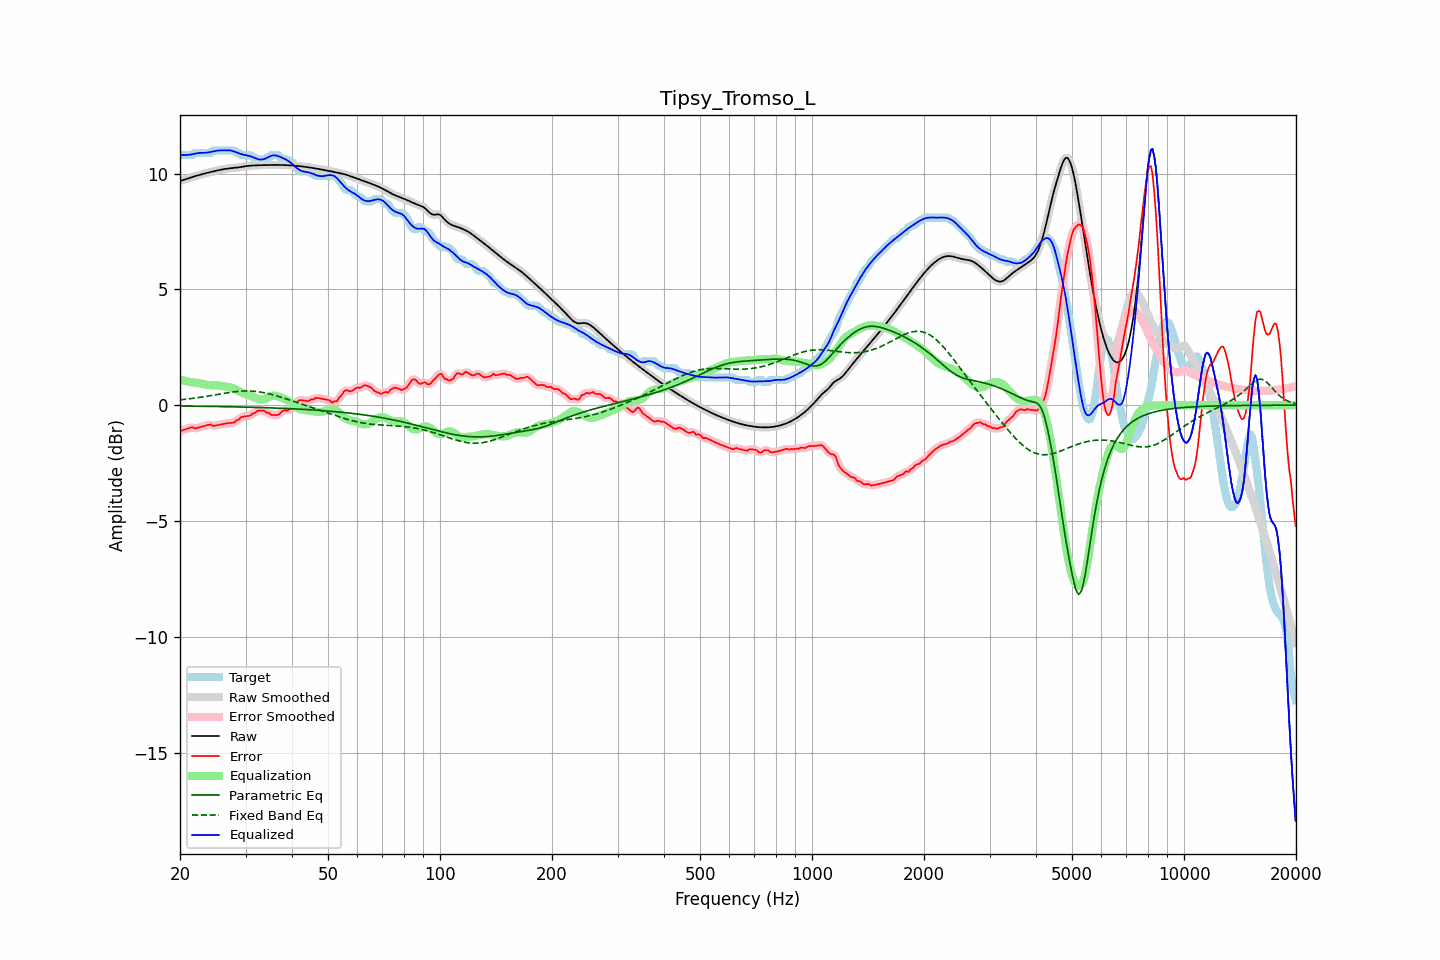

Values plotted in this chart, from the file beside it:
frequency, raw, error, smoothed, error_smoothed, equalization, parametric_eq, fixed_band_eq, equalized_raw, equalized_smoothed, target
20.00, 9.68, -1.15, 9.68, -1.14, 1.13, -0.04, 0.23, 10.80, 10.80, 10.83
20.20, 9.70, -1.10, 9.70, -1.11, 1.10, -0.04, 0.24, 10.80, 10.80, 10.79
20.40, 9.72, -1.07, 9.72, -1.08, 1.08, -0.04, 0.24, 10.80, 10.80, 10.79
20.61, 9.74, -1.05, 9.74, -1.05, 1.06, -0.04, 0.25, 10.80, 10.80, 10.79
20.81, 9.77, -1.03, 9.77, -1.03, 1.04, -0.04, 0.26, 10.80, 10.80, 10.79
21.02, 9.79, -1.01, 9.79, -1.00, 1.02, -0.04, 0.27, 10.81, 10.81, 10.79
21.23, 9.81, -0.98, 9.81, -0.98, 1.00, -0.04, 0.28, 10.81, 10.81, 10.79
21.44, 9.84, -0.96, 9.83, -0.97, 0.99, -0.04, 0.29, 10.82, 10.82, 10.79
21.66, 9.86, -0.96, 9.86, -0.97, 0.98, -0.04, 0.30, 10.84, 10.84, 10.81
21.87, 9.88, -1.01, 9.88, -0.99, 0.98, -0.04, 0.31, 10.85, 10.85, 10.89
22.09, 9.90, -1.00, 9.90, -0.99, 0.97, -0.04, 0.31, 10.87, 10.87, 10.89
22.31, 9.92, -0.98, 9.92, -0.98, 0.96, -0.04, 0.32, 10.88, 10.88, 10.89
22.54, 9.94, -0.96, 9.94, -0.96, 0.95, -0.05, 0.34, 10.89, 10.89, 10.89
22.76, 9.96, -0.94, 9.96, -0.94, 0.94, -0.05, 0.35, 10.89, 10.89, 10.89
22.99, 9.98, -0.92, 9.98, -0.92, 0.92, -0.05, 0.36, 10.89, 10.89, 10.89
23.22, 10.00, -0.90, 10.00, -0.90, 0.90, -0.05, 0.37, 10.89, 10.89, 10.89
23.45, 10.01, -0.88, 10.01, -0.88, 0.88, -0.05, 0.38, 10.90, 10.90, 10.89
23.69, 10.03, -0.86, 10.03, -0.86, 0.87, -0.05, 0.39, 10.91, 10.91, 10.89
23.92, 10.05, -0.85, 10.05, -0.85, 0.87, -0.05, 0.40, 10.92, 10.92, 10.89
24.16, 10.07, -0.83, 10.07, -0.85, 0.87, -0.05, 0.41, 10.93, 10.93, 10.89
24.40, 10.08, -0.88, 10.08, -0.87, 0.87, -0.05, 0.43, 10.95, 10.95, 10.96
24.65, 10.10, -0.90, 10.10, -0.88, 0.86, -0.06, 0.44, 10.96, 10.96, 10.99
24.89, 10.11, -0.88, 10.11, -0.89, 0.86, -0.06, 0.45, 10.98, 10.98, 10.99
25.14, 10.13, -0.87, 10.13, -0.87, 0.86, -0.06, 0.46, 10.99, 10.99, 10.99
25.39, 10.14, -0.85, 10.14, -0.85, 0.85, -0.06, 0.47, 11.00, 11.00, 10.99
25.65, 10.16, -0.84, 10.16, -0.84, 0.84, -0.06, 0.49, 11.00, 11.00, 10.99
25.91, 10.17, -0.82, 10.17, -0.82, 0.83, -0.06, 0.50, 11.00, 11.00, 10.99
26.16, 10.19, -0.81, 10.19, -0.81, 0.82, -0.06, 0.51, 11.00, 11.00, 10.99
26.43, 10.20, -0.80, 10.20, -0.80, 0.80, -0.06, 0.52, 11.00, 11.00, 10.99
26.69, 10.21, -0.79, 10.21, -0.79, 0.79, -0.06, 0.53, 11.00, 11.00, 10.99
26.96, 10.22, -0.78, 10.22, -0.78, 0.79, -0.07, 0.54, 11.00, 11.00, 10.99
27.23, 10.23, -0.77, 10.23, -0.77, 0.77, -0.07, 0.55, 11.00, 11.00, 10.99
27.50, 10.23, -0.76, 10.23, -0.77, 0.75, -0.07, 0.56, 10.99, 10.99, 10.99
27.77, 10.24, -0.75, 10.24, -0.75, 0.73, -0.07, 0.57, 10.97, 10.97, 10.99
28.05, 10.25, -0.73, 10.25, -0.72, 0.70, -0.07, 0.58, 10.95, 10.95, 10.98
28.33, 10.25, -0.66, 10.25, -0.68, 0.66, -0.07, 0.59, 10.92, 10.92, 10.91
28.62, 10.26, -0.63, 10.26, -0.63, 0.63, -0.08, 0.60, 10.89, 10.89, 10.89
28.90, 10.27, -0.60, 10.27, -0.57, 0.59, -0.08, 0.60, 10.86, 10.86, 10.87
29.19, 10.28, -0.51, 10.28, -0.54, 0.56, -0.08, 0.61, 10.84, 10.84, 10.80
29.48, 10.30, -0.50, 10.30, -0.50, 0.53, -0.08, 0.61, 10.82, 10.82, 10.79
29.78, 10.31, -0.49, 10.31, -0.48, 0.50, -0.08, 0.61, 10.81, 10.81, 10.79
30.08, 10.32, -0.48, 10.32, -0.48, 0.48, -0.08, 0.61, 10.79, 10.79, 10.79
30.38, 10.33, -0.47, 10.33, -0.47, 0.45, -0.09, 0.61, 10.78, 10.78, 10.79
30.68, 10.33, -0.46, 10.33, -0.45, 0.43, -0.09, 0.61, 10.76, 10.76, 10.79
30.99, 10.34, -0.44, 10.34, -0.42, 0.40, -0.09, 0.61, 10.74, 10.74, 10.78
31.30, 10.35, -0.37, 10.35, -0.39, 0.37, -0.09, 0.61, 10.72, 10.72, 10.72
31.61, 10.35, -0.35, 10.35, -0.34, 0.34, -0.09, 0.60, 10.69, 10.69, 10.69
31.93, 10.35, -0.32, 10.35, -0.30, 0.31, -0.09, 0.59, 10.66, 10.66, 10.67
32.24, 10.36, -0.25, 10.36, -0.27, 0.28, -0.10, 0.59, 10.63, 10.63, 10.61
32.57, 10.36, -0.24, 10.36, -0.24, 0.25, -0.10, 0.58, 10.61, 10.61, 10.59
32.89, 10.36, -0.23, 10.36, -0.23, 0.24, -0.10, 0.57, 10.60, 10.60, 10.59
33.22, 10.36, -0.23, 10.36, -0.23, 0.24, -0.10, 0.56, 10.61, 10.61, 10.59
33.55, 10.36, -0.23, 10.36, -0.25, 0.25, -0.11, 0.54, 10.62, 10.62, 10.59
33.89, 10.37, -0.27, 10.37, -0.27, 0.28, -0.11, 0.53, 10.64, 10.64, 10.63
34.23, 10.37, -0.33, 10.37, -0.30, 0.31, -0.11, 0.51, 10.67, 10.67, 10.69
34.57, 10.37, -0.32, 10.37, -0.34, 0.34, -0.11, 0.50, 10.71, 10.71, 10.69
34.92, 10.37, -0.37, 10.37, -0.38, 0.37, -0.11, 0.48, 10.74, 10.74, 10.74
35.27, 10.37, -0.42, 10.37, -0.40, 0.40, -0.12, 0.46, 10.77, 10.77, 10.79
35.62, 10.37, -0.42, 10.37, -0.42, 0.41, -0.12, 0.44, 10.78, 10.78, 10.79
35.97, 10.37, -0.42, 10.37, -0.43, 0.41, -0.12, 0.42, 10.78, 10.78, 10.79
... 635 more rows
